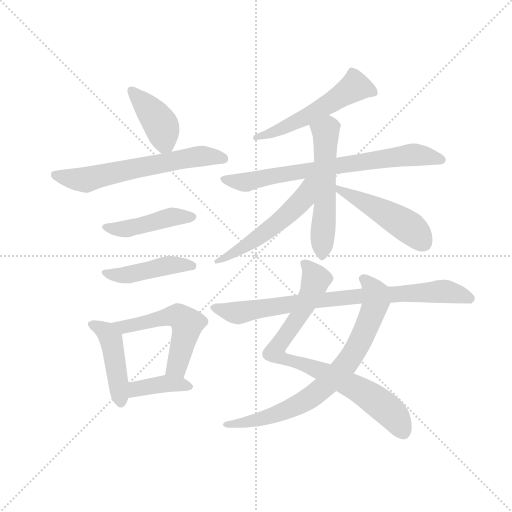
t = 0.00 s
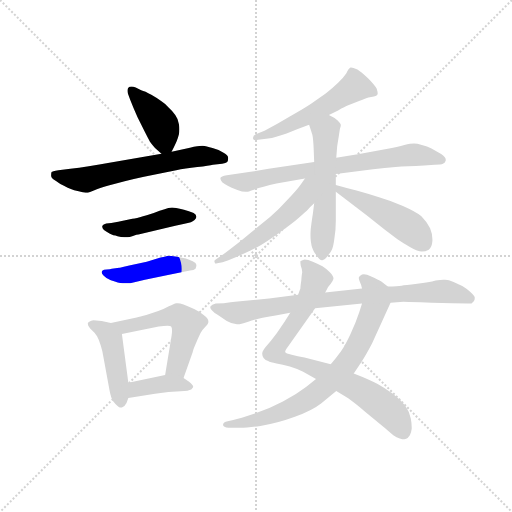
t = 2.15 s
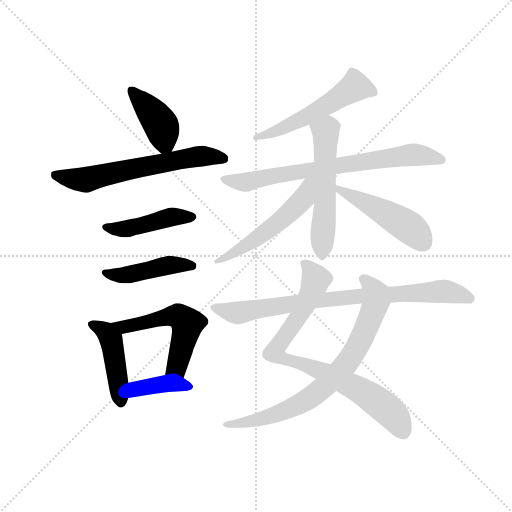
t = 4.29 s
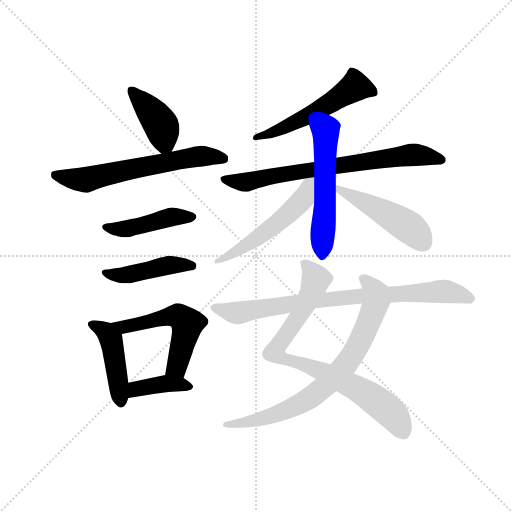
t = 6.44 s
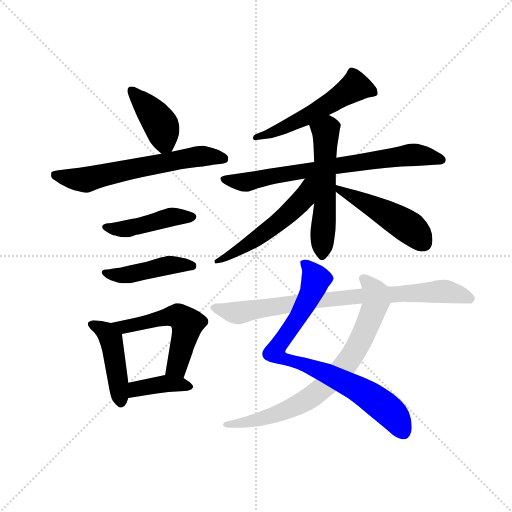
t = 8.59 s
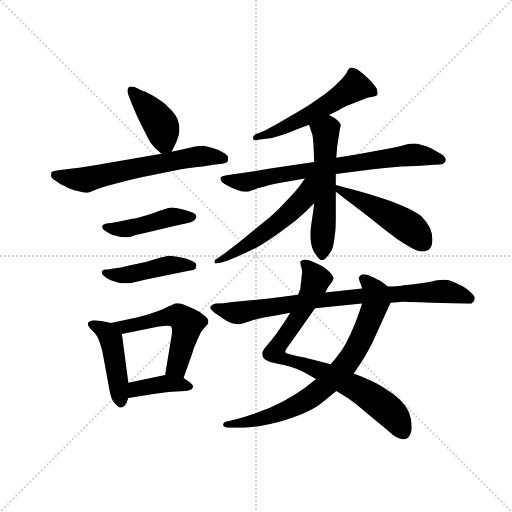
t = 10.74 s

The animated SVG that drew these frames (rendered in a browser with its animation timeline set to each time). Animation: 15 CSS @keyframes rules; one cycle of 10.74 s.

<svg version="1.1" viewBox="0 0 1024 1024" xmlns="http://www.w3.org/2000/svg">
  <g stroke="lightgray" stroke-dasharray="1,1" stroke-width="1" transform="scale(4, 4)">
    <line x1="0" y1="0" x2="256" y2="256"></line>
    <line x1="256" y1="0" x2="0" y2="256"></line>
    <line x1="128" y1="0" x2="128" y2="256"></line>
    <line x1="0" y1="128" x2="256" y2="128"></line>
  </g>
  <g transform="scale(0.92, -0.92) translate(60, -850)">
    <style type="text/css">
      
        @keyframes keyframes0 {
          from {
            stroke: blue;
            stroke-dashoffset: 408;
            stroke-width: 128;
          }
          57% {
            animation-timing-function: step-end;
            stroke: blue;
            stroke-dashoffset: 0;
            stroke-width: 128;
          }
          to {
            stroke: black;
            stroke-width: 1024;
          }
        }
        #make-me-a-hanzi-animation-0 {
          animation: keyframes0 0.58203125s both;
          animation-delay: 0s;
          animation-timing-function: linear;
        }
      
        @keyframes keyframes1 {
          from {
            stroke: blue;
            stroke-dashoffset: 628;
            stroke-width: 128;
          }
          67% {
            animation-timing-function: step-end;
            stroke: blue;
            stroke-dashoffset: 0;
            stroke-width: 128;
          }
          to {
            stroke: black;
            stroke-width: 1024;
          }
        }
        #make-me-a-hanzi-animation-1 {
          animation: keyframes1 0.7610677083333334s both;
          animation-delay: 0.58203125s;
          animation-timing-function: linear;
        }
      
        @keyframes keyframes2 {
          from {
            stroke: blue;
            stroke-dashoffset: 449;
            stroke-width: 128;
          }
          59% {
            animation-timing-function: step-end;
            stroke: blue;
            stroke-dashoffset: 0;
            stroke-width: 128;
          }
          to {
            stroke: black;
            stroke-width: 1024;
          }
        }
        #make-me-a-hanzi-animation-2 {
          animation: keyframes2 0.6153971354166666s both;
          animation-delay: 1.3430989583333335s;
          animation-timing-function: linear;
        }
      
        @keyframes keyframes3 {
          from {
            stroke: blue;
            stroke-dashoffset: 448;
            stroke-width: 128;
          }
          59% {
            animation-timing-function: step-end;
            stroke: blue;
            stroke-dashoffset: 0;
            stroke-width: 128;
          }
          to {
            stroke: black;
            stroke-width: 1024;
          }
        }
        #make-me-a-hanzi-animation-3 {
          animation: keyframes3 0.6145833333333334s both;
          animation-delay: 1.95849609375s;
          animation-timing-function: linear;
        }
      
        @keyframes keyframes4 {
          from {
            stroke: blue;
            stroke-dashoffset: 451;
            stroke-width: 128;
          }
          59% {
            animation-timing-function: step-end;
            stroke: blue;
            stroke-dashoffset: 0;
            stroke-width: 128;
          }
          to {
            stroke: black;
            stroke-width: 1024;
          }
        }
        #make-me-a-hanzi-animation-4 {
          animation: keyframes4 0.6170247395833334s both;
          animation-delay: 2.5730794270833335s;
          animation-timing-function: linear;
        }
      
        @keyframes keyframes5 {
          from {
            stroke: blue;
            stroke-dashoffset: 540;
            stroke-width: 128;
          }
          64% {
            animation-timing-function: step-end;
            stroke: blue;
            stroke-dashoffset: 0;
            stroke-width: 128;
          }
          to {
            stroke: black;
            stroke-width: 1024;
          }
        }
        #make-me-a-hanzi-animation-5 {
          animation: keyframes5 0.689453125s both;
          animation-delay: 3.190104166666667s;
          animation-timing-function: linear;
        }
      
        @keyframes keyframes6 {
          from {
            stroke: blue;
            stroke-dashoffset: 390;
            stroke-width: 128;
          }
          56% {
            animation-timing-function: step-end;
            stroke: blue;
            stroke-dashoffset: 0;
            stroke-width: 128;
          }
          to {
            stroke: black;
            stroke-width: 1024;
          }
        }
        #make-me-a-hanzi-animation-6 {
          animation: keyframes6 0.5673828125s both;
          animation-delay: 3.879557291666667s;
          animation-timing-function: linear;
        }
      
        @keyframes keyframes7 {
          from {
            stroke: blue;
            stroke-dashoffset: 547;
            stroke-width: 128;
          }
          64% {
            animation-timing-function: step-end;
            stroke: blue;
            stroke-dashoffset: 0;
            stroke-width: 128;
          }
          to {
            stroke: black;
            stroke-width: 1024;
          }
        }
        #make-me-a-hanzi-animation-7 {
          animation: keyframes7 0.6951497395833334s both;
          animation-delay: 4.446940104166667s;
          animation-timing-function: linear;
        }
      
        @keyframes keyframes8 {
          from {
            stroke: blue;
            stroke-dashoffset: 736;
            stroke-width: 128;
          }
          71% {
            animation-timing-function: step-end;
            stroke: blue;
            stroke-dashoffset: 0;
            stroke-width: 128;
          }
          to {
            stroke: black;
            stroke-width: 1024;
          }
        }
        #make-me-a-hanzi-animation-8 {
          animation: keyframes8 0.8489583333333334s both;
          animation-delay: 5.14208984375s;
          animation-timing-function: linear;
        }
      
        @keyframes keyframes9 {
          from {
            stroke: blue;
            stroke-dashoffset: 557;
            stroke-width: 128;
          }
          64% {
            animation-timing-function: step-end;
            stroke: blue;
            stroke-dashoffset: 0;
            stroke-width: 128;
          }
          to {
            stroke: black;
            stroke-width: 1024;
          }
        }
        #make-me-a-hanzi-animation-9 {
          animation: keyframes9 0.7032877604166666s both;
          animation-delay: 5.991048177083333s;
          animation-timing-function: linear;
        }
      
        @keyframes keyframes10 {
          from {
            stroke: blue;
            stroke-dashoffset: 537;
            stroke-width: 128;
          }
          64% {
            animation-timing-function: step-end;
            stroke: blue;
            stroke-dashoffset: 0;
            stroke-width: 128;
          }
          to {
            stroke: black;
            stroke-width: 1024;
          }
        }
        #make-me-a-hanzi-animation-10 {
          animation: keyframes10 0.68701171875s both;
          animation-delay: 6.6943359375s;
          animation-timing-function: linear;
        }
      
        @keyframes keyframes11 {
          from {
            stroke: blue;
            stroke-dashoffset: 477;
            stroke-width: 128;
          }
          61% {
            animation-timing-function: step-end;
            stroke: blue;
            stroke-dashoffset: 0;
            stroke-width: 128;
          }
          to {
            stroke: black;
            stroke-width: 1024;
          }
        }
        #make-me-a-hanzi-animation-11 {
          animation: keyframes11 0.63818359375s both;
          animation-delay: 7.38134765625s;
          animation-timing-function: linear;
        }
      
        @keyframes keyframes12 {
          from {
            stroke: blue;
            stroke-dashoffset: 825;
            stroke-width: 128;
          }
          73% {
            animation-timing-function: step-end;
            stroke: blue;
            stroke-dashoffset: 0;
            stroke-width: 128;
          }
          to {
            stroke: black;
            stroke-width: 1024;
          }
        }
        #make-me-a-hanzi-animation-12 {
          animation: keyframes12 0.92138671875s both;
          animation-delay: 8.01953125s;
          animation-timing-function: linear;
        }
      
        @keyframes keyframes13 {
          from {
            stroke: blue;
            stroke-dashoffset: 768;
            stroke-width: 128;
          }
          71% {
            animation-timing-function: step-end;
            stroke: blue;
            stroke-dashoffset: 0;
            stroke-width: 128;
          }
          to {
            stroke: black;
            stroke-width: 1024;
          }
        }
        #make-me-a-hanzi-animation-13 {
          animation: keyframes13 0.875s both;
          animation-delay: 8.94091796875s;
          animation-timing-function: linear;
        }
      
        @keyframes keyframes14 {
          from {
            stroke: blue;
            stroke-dashoffset: 821;
            stroke-width: 128;
          }
          73% {
            animation-timing-function: step-end;
            stroke: blue;
            stroke-dashoffset: 0;
            stroke-width: 128;
          }
          to {
            stroke: black;
            stroke-width: 1024;
          }
        }
        #make-me-a-hanzi-animation-14 {
          animation: keyframes14 0.9181315104166666s both;
          animation-delay: 9.81591796875s;
          animation-timing-function: linear;
        }
      
    </style>
    
      <path d="M 313 520 L 318 530 Q 321 536 324 543 Q 327 550 329 558 Q 330 563 330 569 Q 330 574 329 580 Q 327 592 321 600 Q 316 608 307 616 Q 299 625 291 630 Q 283 636 269 644 Q 255 652 247 654 L 235 660 Q 230 662 226 662 Q 221 662 219 659 Q 217 657 217 653 Q 217 650 218 647 L 223 633 Q 230 615 239 595 L 255 563 Q 261 551 266 542 Q 272 534 277 528 L 291 516 C 305 504 305 504 313 520 Z" fill="lightgray"></path>
    
      <path d="M 291 516 L 181 497 Q 129 488 93 483 L 67 480 Q 53 478 52 476 Q 51 474 51 468 Q 51 463 61 457 Q 70 450 79 446 Q 88 441 94 439 Q 100 436 111 434 Q 121 431 126 431 L 129 431 Q 132 431 144 436 Q 156 442 176 447 L 211 456 Q 229 461 253 466 L 323 480 Q 342 484 369 487 Q 395 490 403 492 L 423 494 Q 431 496 434 498 Q 436 501 436 505 L 436 507 Q 436 513 426 518 Q 417 524 402 528 Q 388 532 381 533 L 379 533 Q 371 533 353 529 L 313 520 L 291 516 Z" fill="lightgray"></path>
    
      <path d="M 182 365 L 171 364 Q 164 362 163 360 Q 162 359 162 357 Q 162 354 166 350 Q 171 346 179 342 Q 188 338 191 338 Q 194 336 203 335 Q 211 334 217 334 Q 221 334 229 337 Q 238 340 241 340 L 321 359 Q 349 366 355 367 Q 359 369 363 372 Q 367 376 367 379 Q 367 383 361 387 Q 354 390 340 394 Q 325 398 323 398 Q 318 399 314 399 Q 310 399 306 398 Q 299 396 287 392 Q 275 387 259 382 Q 242 377 233 375 Q 225 374 197 368 L 182 365 Z" fill="lightgray"></path>
    
      <path d="M 183 266 Q 180 265 172 264 Q 165 264 163 262 Q 161 260 161 258 Q 161 255 165 251 Q 171 244 181 241 Q 191 238 196 236 Q 201 235 207 234 L 223 234 L 255 242 L 305 252 L 353 262 Q 362 263 365 266 Q 367 270 367 274 Q 367 278 359 282 Q 351 286 344 288 Q 337 290 325 292 Q 312 294 305 294 Q 299 292 289 290 L 259 281 L 221 273 Q 200 268 199 268 L 183 266 Z" fill="lightgray"></path>
    
      <path d="M 181 148 L 161 152 Q 147 154 143 154 Q 133 152 131 148 L 131 146 Q 131 143 133 140 Q 135 136 141 131 Q 147 126 151 119 Q 155 112 159 99 Q 163 87 165 73 L 178 2 Q 179 -5 182 -14 Q 185 -23 191 -28 Q 198 -36 203 -36 L 205 -36 Q 211 -34 215 -26 L 219 -15 L 219 18 L 205 124 C 202 144 202 144 181 148 Z" fill="lightgray"></path>
    
      <path d="M 339 28 L 359 85 Q 359 88 366 104 Q 373 120 376 126 Q 379 132 386 139 Q 393 146 393 150 L 393 151 Q 393 157 384 164 Q 375 172 362 178 Q 349 184 339 188 Q 331 191 326 191 L 323 191 Q 319 190 307 184 Q 297 178 284 174 L 258 165 Q 244 161 237 160 L 181 148 C 152 142 176 118 205 124 L 285 140 Q 297 142 304 142 Q 311 142 312 140 Q 314 138 314 131 Q 314 127 313 120 L 299 35 C 294 5 329 0 339 28 Z" fill="lightgray"></path>
    
      <path d="M 219 -15 L 277 -6 L 306 -2 Q 314 -2 324 -1 Q 335 0 341 0 Q 349 0 352 2 Q 356 2 359 7 Q 360 8 360 9 Q 360 13 351 20 L 339 28 C 321 40 321 40 299 35 L 219 18 C 190 12 189 -20 219 -15 Z" fill="lightgray"></path>
    
      <path d="M 655 600 L 675 610 Q 690 618 697 621 L 722 631 Q 735 636 741 638 L 753 640 Q 759 641 761 645 L 761 647 Q 761 650 759 657 Q 755 665 740 680 Q 725 694 717 699 Q 707 703 703 703 L 702 703 Q 698 701 693 691 Q 687 682 675 670 Q 663 658 648 647 L 617 625 Q 601 614 570 597 Q 540 579 515 566 L 496 558 Q 490 555 490 550 L 490 549 Q 491 545 496 545 Q 498 545 501 546 L 523 549 Q 538 551 563 560 Q 587 570 612 579 L 655 600 Z" fill="lightgray"></path>
    
      <path d="M 670 472 L 751 482 Q 777 485 800 487 Q 824 488 862 490 L 885 492 Q 899 492 903 494 Q 908 496 909 501 L 909 503 Q 909 508 899 515 L 878 527 Q 869 532 857 535 Q 846 538 840 538 Q 833 538 819 535 Q 805 531 780 526 L 721 515 L 671 507 L 623 498 L 524 483 L 481 476 L 433 469 Q 420 467 419 463 Q 419 458 423 454 Q 428 450 435 446 Q 442 442 456 437 Q 467 433 474 433 L 477 433 Q 479 433 490 437 Q 501 441 513 444 Q 526 448 541 451 L 603 462 L 670 472 Z" fill="lightgray"></path>
    
      <path d="M 623 408 L 620 384 Q 619 378 617 364 Q 615 350 615 343 L 615 337 Q 615 331 616 324 Q 617 314 620 308 Q 622 302 627 296 Q 635 284 640 284 L 641 284 Q 646 285 652 293 Q 659 301 662 308 Q 665 316 667 332 Q 670 348 670 369 L 670 433 L 670 448 L 670 472 L 671 507 L 673 532 L 677 557 Q 678 564 679 570 Q 681 576 681 579 Q 680 582 674 588 Q 668 594 655 600 C 628 614 603 608 612 579 L 619 557 Q 621 549 622 524 L 623 498 L 623 408 Z" fill="lightgray"></path>
    
      <path d="M 603 462 L 593 448 Q 586 438 566 417 Q 547 396 527 378 L 485 344 Q 464 326 445 312 Q 427 298 421 294 L 409 286 Q 406 285 406 282 Q 406 281 407 279 Q 407 277 410 277 Q 412 277 415 278 L 424 280 Q 431 282 455 292 Q 479 302 498 312 Q 517 322 547 344 Q 578 366 589 376 Q 601 387 607 392 Q 612 398 623 408 C 681 462 620 486 603 462 Z" fill="lightgray"></path>
    
      <path d="M 670 433 L 695 414 L 737 382 L 776 351 L 804 330 Q 817 321 833 312 Q 848 304 857 303 Q 865 303 872 307 Q 879 312 880 326 L 880 330 Q 880 342 875 354 Q 868 368 856 380 Q 843 390 816 402 Q 788 414 764 421 Q 741 429 715 436 Q 691 442 670 448 C 641 456 646 451 670 433 Z" fill="lightgray"></path>
    
      <path d="M 571 170 L 559 151 L 542 126 L 529 109 L 517 95 Q 513 90 511 86 Q 510 83 510 81 Q 510 76 513 72 Q 517 67 523 65 Q 527 62 541 60 Q 554 58 570 53 Q 586 48 599 42 L 627 26 L 671 0 L 697 -16 Q 706 -22 735 -46 L 776 -80 L 795 -96 Q 802 -101 809 -103 Q 815 -105 819 -105 Q 821 -105 823 -104 Q 827 -102 831 -96 Q 834 -91 835 -82 L 835 -78 Q 835 -71 833 -60 Q 831 -46 821 -32 Q 811 -19 794 -6 Q 777 6 761 15 Q 745 24 709 38 L 659 58 L 602 73 Q 587 76 574 79 Q 561 82 560 85 L 560 86 Q 560 89 567 98 L 625 180 L 647 214 L 651 222 Q 653 226 659 233 Q 664 240 665 244 Q 665 250 657 258 Q 649 266 641 271 Q 632 276 620 281 Q 609 286 602 286 Q 595 284 593 282 L 593 280 Q 593 277 594 272 Q 597 265 597 258 Q 596 254 595 240 Q 593 227 593 223 L 588 209 L 571 170 Z" fill="lightgray"></path>
    
      <path d="M 627 26 L 606 9 Q 584 -8 555 -23 Q 527 -38 494 -49 Q 461 -60 447 -63 L 435 -66 Q 425 -68 425 -73 L 425 -74 Q 425 -79 437 -80 L 462 -80 Q 478 -80 506 -76 Q 543 -70 581 -56 Q 619 -42 638 -27 L 671 0 L 709 38 L 725 62 Q 736 79 749 104 L 771 152 L 789 192 C 799 214 799 214 783 227 L 769 238 Q 763 242 747 249 Q 737 254 731 254 Q 729 254 727 253 Q 721 250 720 247 L 720 245 Q 720 243 722 238 Q 725 232 727 223 L 727 190 L 721 171 Q 713 147 702 124 Q 691 100 681 86 Q 670 71 659 58 L 627 26 Z" fill="lightgray"></path>
    
      <path d="M 789 192 L 817 194 Q 825 194 879 192 L 923 191 L 957 190 L 965 190 L 970 195 Q 972 197 972 201 L 972 204 Q 971 208 962 216 Q 953 223 945 228 Q 937 232 926 237 Q 915 242 908 242 L 904 242 Q 898 242 887 240 Q 873 236 847 233 Q 820 230 813 229 Q 805 228 783 227 L 727 223 L 647 214 L 588 209 L 525 201 L 451 194 Q 429 191 427 191 L 409 190 Q 400 188 398 184 Q 397 183 397 182 Q 397 179 401 175 Q 405 170 413 166 L 433 152 Q 445 145 455 145 L 457 145 Q 463 145 478 150 Q 495 156 511 159 Q 527 162 539 164 L 571 170 L 625 180 L 727 190 L 789 192 Z" fill="lightgray"></path>
    
    
      <clipPath id="make-me-a-hanzi-clip-0">
        <path d="M 313 520 L 318 530 Q 321 536 324 543 Q 327 550 329 558 Q 330 563 330 569 Q 330 574 329 580 Q 327 592 321 600 Q 316 608 307 616 Q 299 625 291 630 Q 283 636 269 644 Q 255 652 247 654 L 235 660 Q 230 662 226 662 Q 221 662 219 659 Q 217 657 217 653 Q 217 650 218 647 L 223 633 Q 230 615 239 595 L 255 563 Q 261 551 266 542 Q 272 534 277 528 L 291 516 C 305 504 305 504 313 520 Z"></path>
      </clipPath>
      <path clip-path="url(#make-me-a-hanzi-clip-0)" d="M 226 654 L 288 582 L 298 541 L 295 527" fill="none" id="make-me-a-hanzi-animation-0" stroke-dasharray="280 560" stroke-linecap="round"></path>
    
      <clipPath id="make-me-a-hanzi-clip-1">
        <path d="M 291 516 L 181 497 Q 129 488 93 483 L 67 480 Q 53 478 52 476 Q 51 474 51 468 Q 51 463 61 457 Q 70 450 79 446 Q 88 441 94 439 Q 100 436 111 434 Q 121 431 126 431 L 129 431 Q 132 431 144 436 Q 156 442 176 447 L 211 456 Q 229 461 253 466 L 323 480 Q 342 484 369 487 Q 395 490 403 492 L 423 494 Q 431 496 434 498 Q 436 501 436 505 L 436 507 Q 436 513 426 518 Q 417 524 402 528 Q 388 532 381 533 L 379 533 Q 371 533 353 529 L 313 520 L 291 516 Z"></path>
      </clipPath>
      <path clip-path="url(#make-me-a-hanzi-clip-1)" d="M 61 471 L 124 459 L 351 507 L 391 511 L 426 504" fill="none" id="make-me-a-hanzi-animation-1" stroke-dasharray="500 1000" stroke-linecap="round"></path>
    
      <clipPath id="make-me-a-hanzi-clip-2">
        <path d="M 182 365 L 171 364 Q 164 362 163 360 Q 162 359 162 357 Q 162 354 166 350 Q 171 346 179 342 Q 188 338 191 338 Q 194 336 203 335 Q 211 334 217 334 Q 221 334 229 337 Q 238 340 241 340 L 321 359 Q 349 366 355 367 Q 359 369 363 372 Q 367 376 367 379 Q 367 383 361 387 Q 354 390 340 394 Q 325 398 323 398 Q 318 399 314 399 Q 310 399 306 398 Q 299 396 287 392 Q 275 387 259 382 Q 242 377 233 375 Q 225 374 197 368 L 182 365 Z"></path>
      </clipPath>
      <path clip-path="url(#make-me-a-hanzi-clip-2)" d="M 169 356 L 219 353 L 313 378 L 359 379" fill="none" id="make-me-a-hanzi-animation-2" stroke-dasharray="321 642" stroke-linecap="round"></path>
    
      <clipPath id="make-me-a-hanzi-clip-3">
        <path d="M 183 266 Q 180 265 172 264 Q 165 264 163 262 Q 161 260 161 258 Q 161 255 165 251 Q 171 244 181 241 Q 191 238 196 236 Q 201 235 207 234 L 223 234 L 255 242 L 305 252 L 353 262 Q 362 263 365 266 Q 367 270 367 274 Q 367 278 359 282 Q 351 286 344 288 Q 337 290 325 292 Q 312 294 305 294 Q 299 292 289 290 L 259 281 L 221 273 Q 200 268 199 268 L 183 266 Z"></path>
      </clipPath>
      <path clip-path="url(#make-me-a-hanzi-clip-3)" d="M 168 257 L 204 251 L 307 273 L 357 272" fill="none" id="make-me-a-hanzi-animation-3" stroke-dasharray="320 640" stroke-linecap="round"></path>
    
      <clipPath id="make-me-a-hanzi-clip-4">
        <path d="M 181 148 L 161 152 Q 147 154 143 154 Q 133 152 131 148 L 131 146 Q 131 143 133 140 Q 135 136 141 131 Q 147 126 151 119 Q 155 112 159 99 Q 163 87 165 73 L 178 2 Q 179 -5 182 -14 Q 185 -23 191 -28 Q 198 -36 203 -36 L 205 -36 Q 211 -34 215 -26 L 219 -15 L 219 18 L 205 124 C 202 144 202 144 181 148 Z"></path>
      </clipPath>
      <path clip-path="url(#make-me-a-hanzi-clip-4)" d="M 139 147 L 171 128 L 181 112 L 204 -25" fill="none" id="make-me-a-hanzi-animation-4" stroke-dasharray="323 646" stroke-linecap="round"></path>
    
      <clipPath id="make-me-a-hanzi-clip-5">
        <path d="M 339 28 L 359 85 Q 359 88 366 104 Q 373 120 376 126 Q 379 132 386 139 Q 393 146 393 150 L 393 151 Q 393 157 384 164 Q 375 172 362 178 Q 349 184 339 188 Q 331 191 326 191 L 323 191 Q 319 190 307 184 Q 297 178 284 174 L 258 165 Q 244 161 237 160 L 181 148 C 152 142 176 118 205 124 L 285 140 Q 297 142 304 142 Q 311 142 312 140 Q 314 138 314 131 Q 314 127 313 120 L 299 35 C 294 5 329 0 339 28 Z"></path>
      </clipPath>
      <path clip-path="url(#make-me-a-hanzi-clip-5)" d="M 188 147 L 210 139 L 299 160 L 333 160 L 343 151 L 346 135 L 326 57 L 307 41" fill="none" id="make-me-a-hanzi-animation-5" stroke-dasharray="412 824" stroke-linecap="round"></path>
    
      <clipPath id="make-me-a-hanzi-clip-6">
        <path d="M 219 -15 L 277 -6 L 306 -2 Q 314 -2 324 -1 Q 335 0 341 0 Q 349 0 352 2 Q 356 2 359 7 Q 360 8 360 9 Q 360 13 351 20 L 339 28 C 321 40 321 40 299 35 L 219 18 C 190 12 189 -20 219 -15 Z"></path>
      </clipPath>
      <path clip-path="url(#make-me-a-hanzi-clip-6)" d="M 226 -9 L 236 4 L 303 17 L 352 12" fill="none" id="make-me-a-hanzi-animation-6" stroke-dasharray="262 524" stroke-linecap="round"></path>
    
      <clipPath id="make-me-a-hanzi-clip-7">
        <path d="M 655 600 L 675 610 Q 690 618 697 621 L 722 631 Q 735 636 741 638 L 753 640 Q 759 641 761 645 L 761 647 Q 761 650 759 657 Q 755 665 740 680 Q 725 694 717 699 Q 707 703 703 703 L 702 703 Q 698 701 693 691 Q 687 682 675 670 Q 663 658 648 647 L 617 625 Q 601 614 570 597 Q 540 579 515 566 L 496 558 Q 490 555 490 550 L 490 549 Q 491 545 496 545 Q 498 545 501 546 L 523 549 Q 538 551 563 560 Q 587 570 612 579 L 655 600 Z"></path>
      </clipPath>
      <path clip-path="url(#make-me-a-hanzi-clip-7)" d="M 755 646 L 712 662 L 600 593 L 495 550" fill="none" id="make-me-a-hanzi-animation-7" stroke-dasharray="419 838" stroke-linecap="round"></path>
    
      <clipPath id="make-me-a-hanzi-clip-8">
        <path d="M 670 472 L 751 482 Q 777 485 800 487 Q 824 488 862 490 L 885 492 Q 899 492 903 494 Q 908 496 909 501 L 909 503 Q 909 508 899 515 L 878 527 Q 869 532 857 535 Q 846 538 840 538 Q 833 538 819 535 Q 805 531 780 526 L 721 515 L 671 507 L 623 498 L 524 483 L 481 476 L 433 469 Q 420 467 419 463 Q 419 458 423 454 Q 428 450 435 446 Q 442 442 456 437 Q 467 433 474 433 L 477 433 Q 479 433 490 437 Q 501 441 513 444 Q 526 448 541 451 L 603 462 L 670 472 Z"></path>
      </clipPath>
      <path clip-path="url(#make-me-a-hanzi-clip-8)" d="M 428 462 L 478 454 L 534 468 L 829 513 L 901 502" fill="none" id="make-me-a-hanzi-animation-8" stroke-dasharray="608 1216" stroke-linecap="round"></path>
    
      <clipPath id="make-me-a-hanzi-clip-9">
        <path d="M 623 408 L 620 384 Q 619 378 617 364 Q 615 350 615 343 L 615 337 Q 615 331 616 324 Q 617 314 620 308 Q 622 302 627 296 Q 635 284 640 284 L 641 284 Q 646 285 652 293 Q 659 301 662 308 Q 665 316 667 332 Q 670 348 670 369 L 670 433 L 670 448 L 670 472 L 671 507 L 673 532 L 677 557 Q 678 564 679 570 Q 681 576 681 579 Q 680 582 674 588 Q 668 594 655 600 C 628 614 603 608 612 579 L 619 557 Q 621 549 622 524 L 623 498 L 623 408 Z"></path>
      </clipPath>
      <path clip-path="url(#make-me-a-hanzi-clip-9)" d="M 622 576 L 648 564 L 641 292" fill="none" id="make-me-a-hanzi-animation-9" stroke-dasharray="429 858" stroke-linecap="round"></path>
    
      <clipPath id="make-me-a-hanzi-clip-10">
        <path d="M 603 462 L 593 448 Q 586 438 566 417 Q 547 396 527 378 L 485 344 Q 464 326 445 312 Q 427 298 421 294 L 409 286 Q 406 285 406 282 Q 406 281 407 279 Q 407 277 410 277 Q 412 277 415 278 L 424 280 Q 431 282 455 292 Q 479 302 498 312 Q 517 322 547 344 Q 578 366 589 376 Q 601 387 607 392 Q 612 398 623 408 C 681 462 620 486 603 462 Z"></path>
      </clipPath>
      <path clip-path="url(#make-me-a-hanzi-clip-10)" d="M 619 458 L 610 451 L 599 418 L 555 375 L 485 322 L 410 282" fill="none" id="make-me-a-hanzi-animation-10" stroke-dasharray="409 818" stroke-linecap="round"></path>
    
      <clipPath id="make-me-a-hanzi-clip-11">
        <path d="M 670 433 L 695 414 L 737 382 L 776 351 L 804 330 Q 817 321 833 312 Q 848 304 857 303 Q 865 303 872 307 Q 879 312 880 326 L 880 330 Q 880 342 875 354 Q 868 368 856 380 Q 843 390 816 402 Q 788 414 764 421 Q 741 429 715 436 Q 691 442 670 448 C 641 456 646 451 670 433 Z"></path>
      </clipPath>
      <path clip-path="url(#make-me-a-hanzi-clip-11)" d="M 676 441 L 810 368 L 839 348 L 860 322" fill="none" id="make-me-a-hanzi-animation-11" stroke-dasharray="349 698" stroke-linecap="round"></path>
    
      <clipPath id="make-me-a-hanzi-clip-12">
        <path d="M 571 170 L 559 151 L 542 126 L 529 109 L 517 95 Q 513 90 511 86 Q 510 83 510 81 Q 510 76 513 72 Q 517 67 523 65 Q 527 62 541 60 Q 554 58 570 53 Q 586 48 599 42 L 627 26 L 671 0 L 697 -16 Q 706 -22 735 -46 L 776 -80 L 795 -96 Q 802 -101 809 -103 Q 815 -105 819 -105 Q 821 -105 823 -104 Q 827 -102 831 -96 Q 834 -91 835 -82 L 835 -78 Q 835 -71 833 -60 Q 831 -46 821 -32 Q 811 -19 794 -6 Q 777 6 761 15 Q 745 24 709 38 L 659 58 L 602 73 Q 587 76 574 79 Q 561 82 560 85 L 560 86 Q 560 89 567 98 L 625 180 L 647 214 L 651 222 Q 653 226 659 233 Q 664 240 665 244 Q 665 250 657 258 Q 649 266 641 271 Q 632 276 620 281 Q 609 286 602 286 Q 595 284 593 282 L 593 280 Q 593 277 594 272 Q 597 265 597 258 Q 596 254 595 240 Q 593 227 593 223 L 588 209 L 571 170 Z"></path>
      </clipPath>
      <path clip-path="url(#make-me-a-hanzi-clip-12)" d="M 599 281 L 627 243 L 621 223 L 589 161 L 541 93 L 539 81 L 551 72 L 647 40 L 742 -10 L 786 -43 L 818 -90" fill="none" id="make-me-a-hanzi-animation-12" stroke-dasharray="697 1394" stroke-linecap="round"></path>
    
      <clipPath id="make-me-a-hanzi-clip-13">
        <path d="M 627 26 L 606 9 Q 584 -8 555 -23 Q 527 -38 494 -49 Q 461 -60 447 -63 L 435 -66 Q 425 -68 425 -73 L 425 -74 Q 425 -79 437 -80 L 462 -80 Q 478 -80 506 -76 Q 543 -70 581 -56 Q 619 -42 638 -27 L 671 0 L 709 38 L 725 62 Q 736 79 749 104 L 771 152 L 789 192 C 799 214 799 214 783 227 L 769 238 Q 763 242 747 249 Q 737 254 731 254 Q 729 254 727 253 Q 721 250 720 247 L 720 245 Q 720 243 722 238 Q 725 232 727 223 L 727 190 L 721 171 Q 713 147 702 124 Q 691 100 681 86 Q 670 71 659 58 L 627 26 Z"></path>
      </clipPath>
      <path clip-path="url(#make-me-a-hanzi-clip-13)" d="M 727 246 L 753 218 L 755 183 L 724 110 L 678 41 L 637 3 L 582 -34 L 496 -64 L 433 -73" fill="none" id="make-me-a-hanzi-animation-13" stroke-dasharray="640 1280" stroke-linecap="round"></path>
    
      <clipPath id="make-me-a-hanzi-clip-14">
        <path d="M 789 192 L 817 194 Q 825 194 879 192 L 923 191 L 957 190 L 965 190 L 970 195 Q 972 197 972 201 L 972 204 Q 971 208 962 216 Q 953 223 945 228 Q 937 232 926 237 Q 915 242 908 242 L 904 242 Q 898 242 887 240 Q 873 236 847 233 Q 820 230 813 229 Q 805 228 783 227 L 727 223 L 647 214 L 588 209 L 525 201 L 451 194 Q 429 191 427 191 L 409 190 Q 400 188 398 184 Q 397 183 397 182 Q 397 179 401 175 Q 405 170 413 166 L 433 152 Q 445 145 455 145 L 457 145 Q 463 145 478 150 Q 495 156 511 159 Q 527 162 539 164 L 571 170 L 625 180 L 727 190 L 789 192 Z"></path>
      </clipPath>
      <path clip-path="url(#make-me-a-hanzi-clip-14)" d="M 403 181 L 454 170 L 626 197 L 896 217 L 939 210 L 961 199" fill="none" id="make-me-a-hanzi-animation-14" stroke-dasharray="693 1386" stroke-linecap="round"></path>
    
  </g>
</svg>
